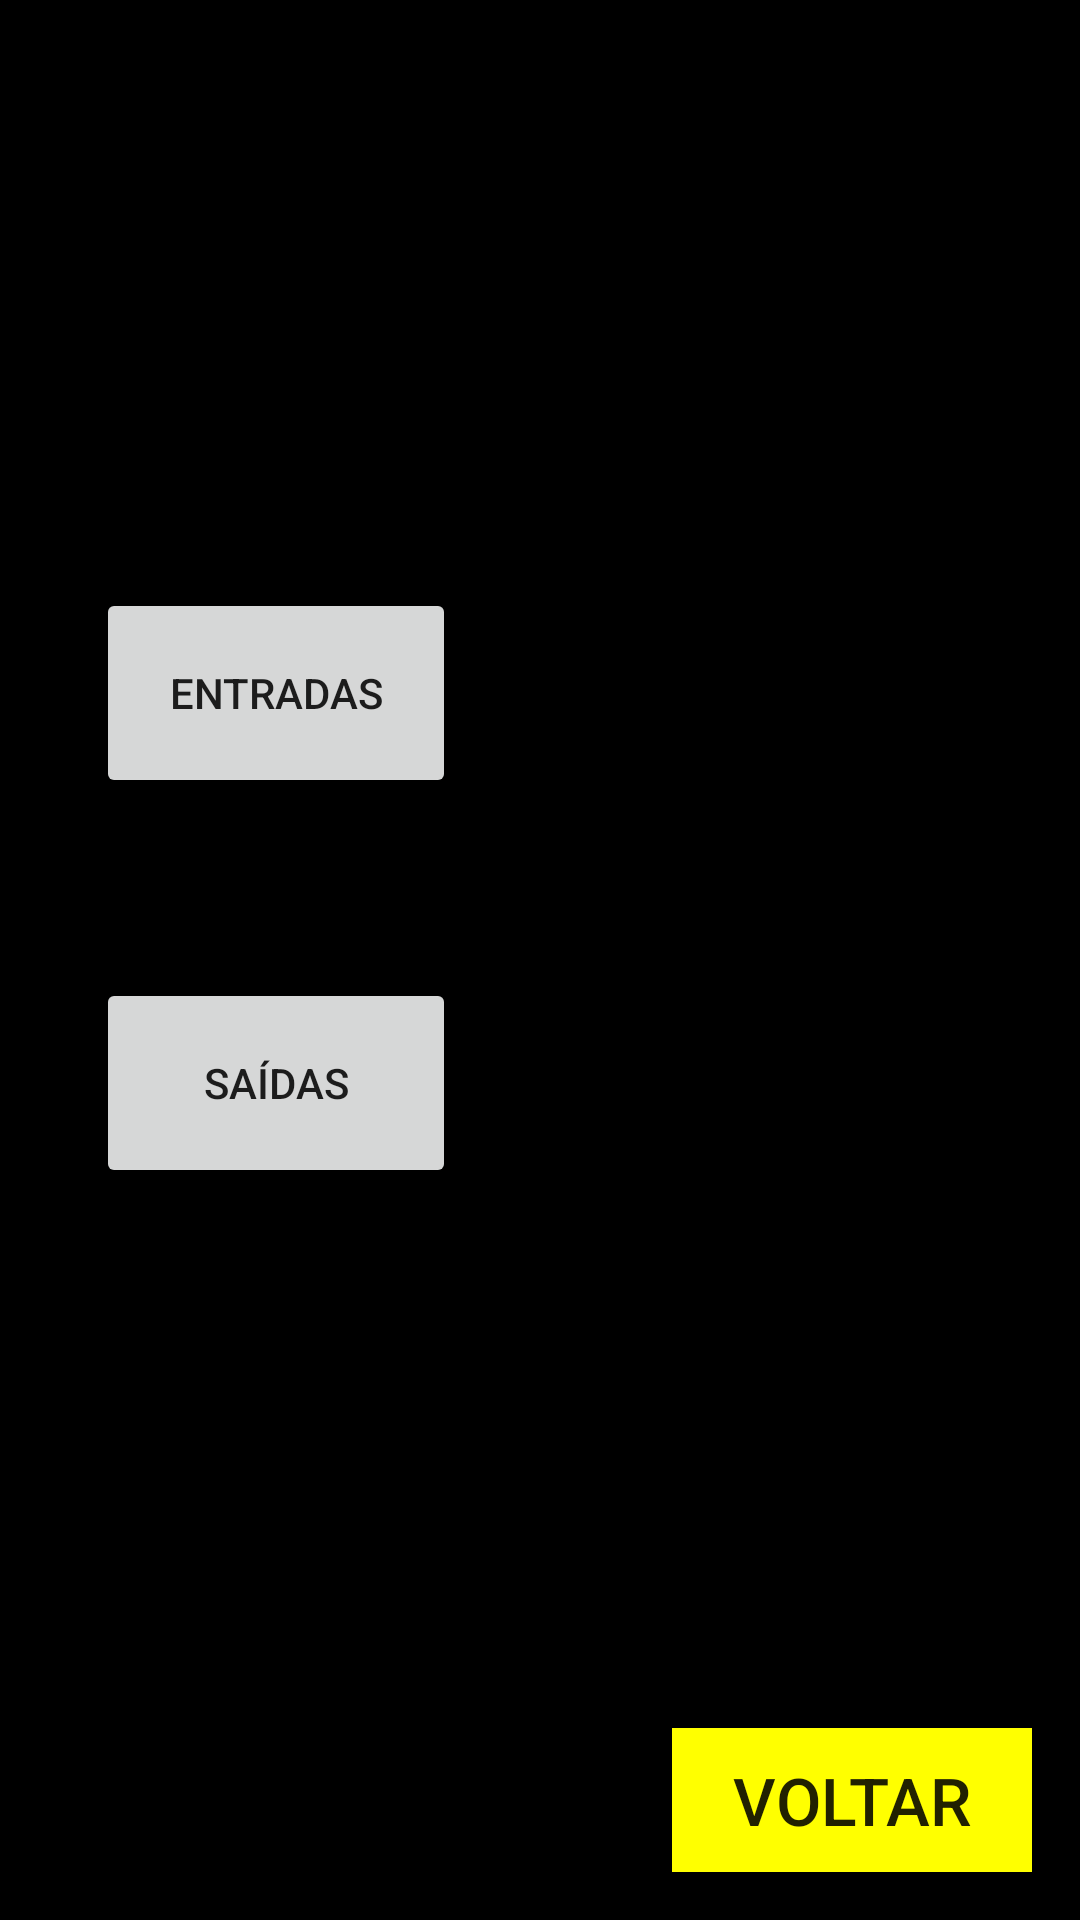

Produce the Android XML layout that renders to this screen, including the resource entries it uses.
<!-- AndroidManifest.xml: application theme AppTheme -->
<!-- res/layout/activity_manutencao.xml -->
<?xml version="1.0" encoding="utf-8"?>
<android.support.constraint.ConstraintLayout xmlns:android="http://schemas.android.com/apk/res/android"
    xmlns:app="http://schemas.android.com/apk/res-auto"
    xmlns:tools="http://schemas.android.com/tools"
    android:layout_width="match_parent"
    android:layout_height="match_parent"
    android:background="@color/colorPrimary"
    android:keepScreenOn="true"
    tools:context="com.duo.superior.duo.ManutencaoActivity">

    <Button
        android:id="@+id/btnManutVoltar"
        android:layout_width="120dp"
        android:layout_height="wrap_content"
        android:layout_alignParentRight="true"
        android:layout_marginEnd="16dp"
        android:layout_marginBottom="16dp"
        android:background="#FFFF00"
        android:text="VOLTAR"
        android:textSize="22sp"
        app:layout_constraintBottom_toBottomOf="parent"
        app:layout_constraintEnd_toEndOf="parent" />

    <ScrollView
        android:layout_width="wrap_content"
        android:layout_height="wrap_content"
        app:layout_constraintBottom_toBottomOf="parent"
        app:layout_constraintEnd_toEndOf="parent"
        app:layout_constraintTop_toTopOf="parent">


        <LinearLayout
            android:id="@+id/lLIO"
            android:layout_width="609dp"
            android:layout_height="612dp"
            android:layout_marginEnd="152dp"
            android:background="#2196F3"
            android:orientation="vertical"
            app:layout_constraintEnd_toEndOf="parent"
            app:layout_constraintTop_toTopOf="parent"></LinearLayout>
    </ScrollView>

    <Button
        android:id="@+id/btnMEntradas"
        android:layout_width="120dp"
        android:layout_height="70dp"
        android:layout_marginStart="32dp"
        android:layout_marginTop="196dp"
        android:text="Entradas"
        app:layout_constraintStart_toStartOf="parent"
        app:layout_constraintTop_toTopOf="parent" />

    <Button
        android:id="@+id/btnMSaidas"
        android:layout_width="120dp"
        android:layout_height="70dp"
        android:layout_marginStart="32dp"
        android:layout_marginTop="60dp"
        android:text="Saídas"
        app:layout_constraintStart_toStartOf="parent"
        app:layout_constraintTop_toBottomOf="@+id/btnMEntradas" />
</android.support.constraint.ConstraintLayout>
<!-- resources referenced by this layout -->
<resources>
  <color name="colorPrimary">#000000</color>
  <style name="AppTheme" parent="Theme.AppCompat.Light.DarkActionBar">
          
          <item name="colorPrimary">@color/colorPrimary</item>
          <item name="colorPrimaryDark">@color/colorPrimary</item>
          <item name="colorAccent">@color/colorAccent</item>
          <item name="background">@color/corFundo</item>
      </style>
  <color name="colorAccent">#FF4081</color>
  <color name="corFundo">#000066 </color>
</resources>
